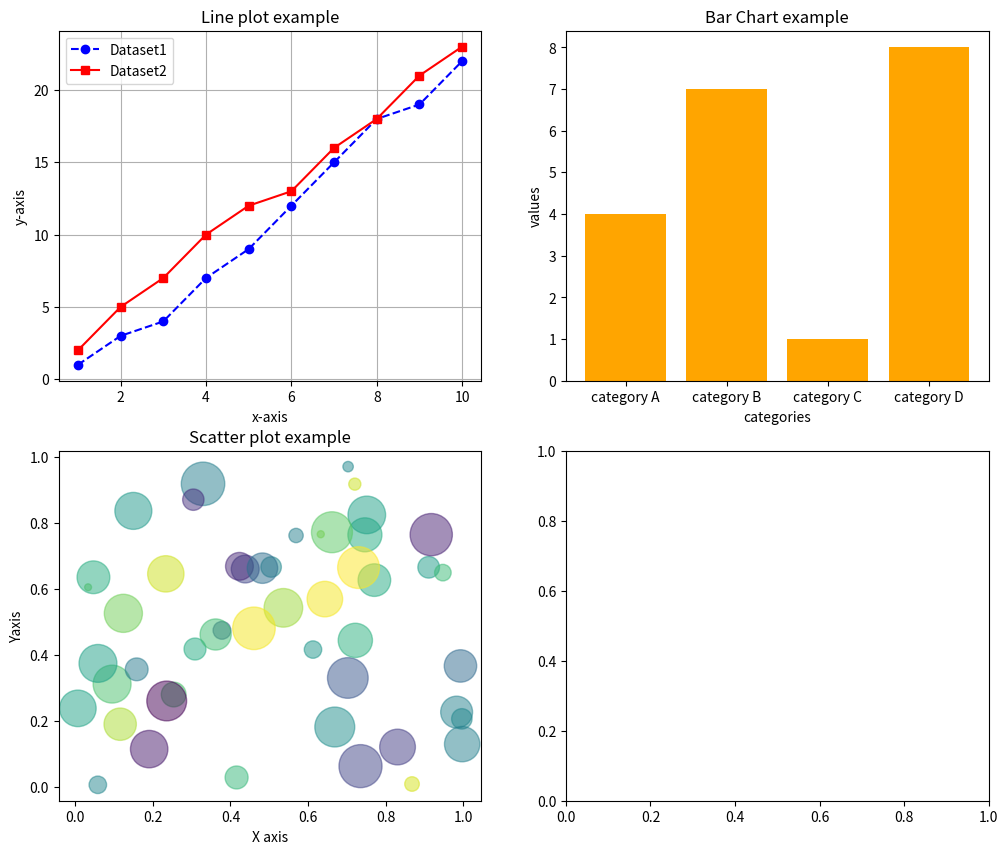

The matplotlib source for this figure:
import matplotlib.pyplot as plt
import numpy as np

x = np.arange(1,11)
y1=np.array([1,3,4,7,9,12,15,18,19,22])
y2=np.array([2,5,7,10,12,13,16,18,21,23])
fig, axs = plt.subplots(2,2,figsize =(12,10))#2X2 GRID SIXE OF THE PLOT

#Line chart
axs[0,0].plot(x,y1,label = 'Dataset1',color = 'blue', marker = 'o',linestyle = '--')
axs[0,0].plot(x,y2,label = 'Dataset2',color = 'red', marker = 's',linestyle = '-')
axs[0,0].set_title('Line plot example')
axs[0,0].set_xlabel('x-axis')
axs[0,0].set_ylabel('y-axis')

axs[0,0].legend()
axs[0,0].grid(True)


#Bar Chart
categories = ['category A','category B','category C','category D']
values = [4,7,1,8]

axs[0,1].bar(categories,values,color = 'orange')
axs[0,1].set_title('Bar Chart example')
axs[0,1].set_xlabel('categories')
axs[0,1].set_ylabel('values')

#Scatter Plot

x = np.random.rand(50)
y = np.random.rand(50)
colors = np.random.rand(50)
sizes = 1000 * np.random.rand(50)

axs[1,0].scatter(x, y, c=colors, s=sizes, alpha=0.5, cmap='viridis')
axs[1,0].set_title('Scatter plot example')
axs[1,0].set_xlabel('X axis')
axs[1,0].set_ylabel('Yaxis')
# plt.legend(loc = "upper_left")
plt.show()


